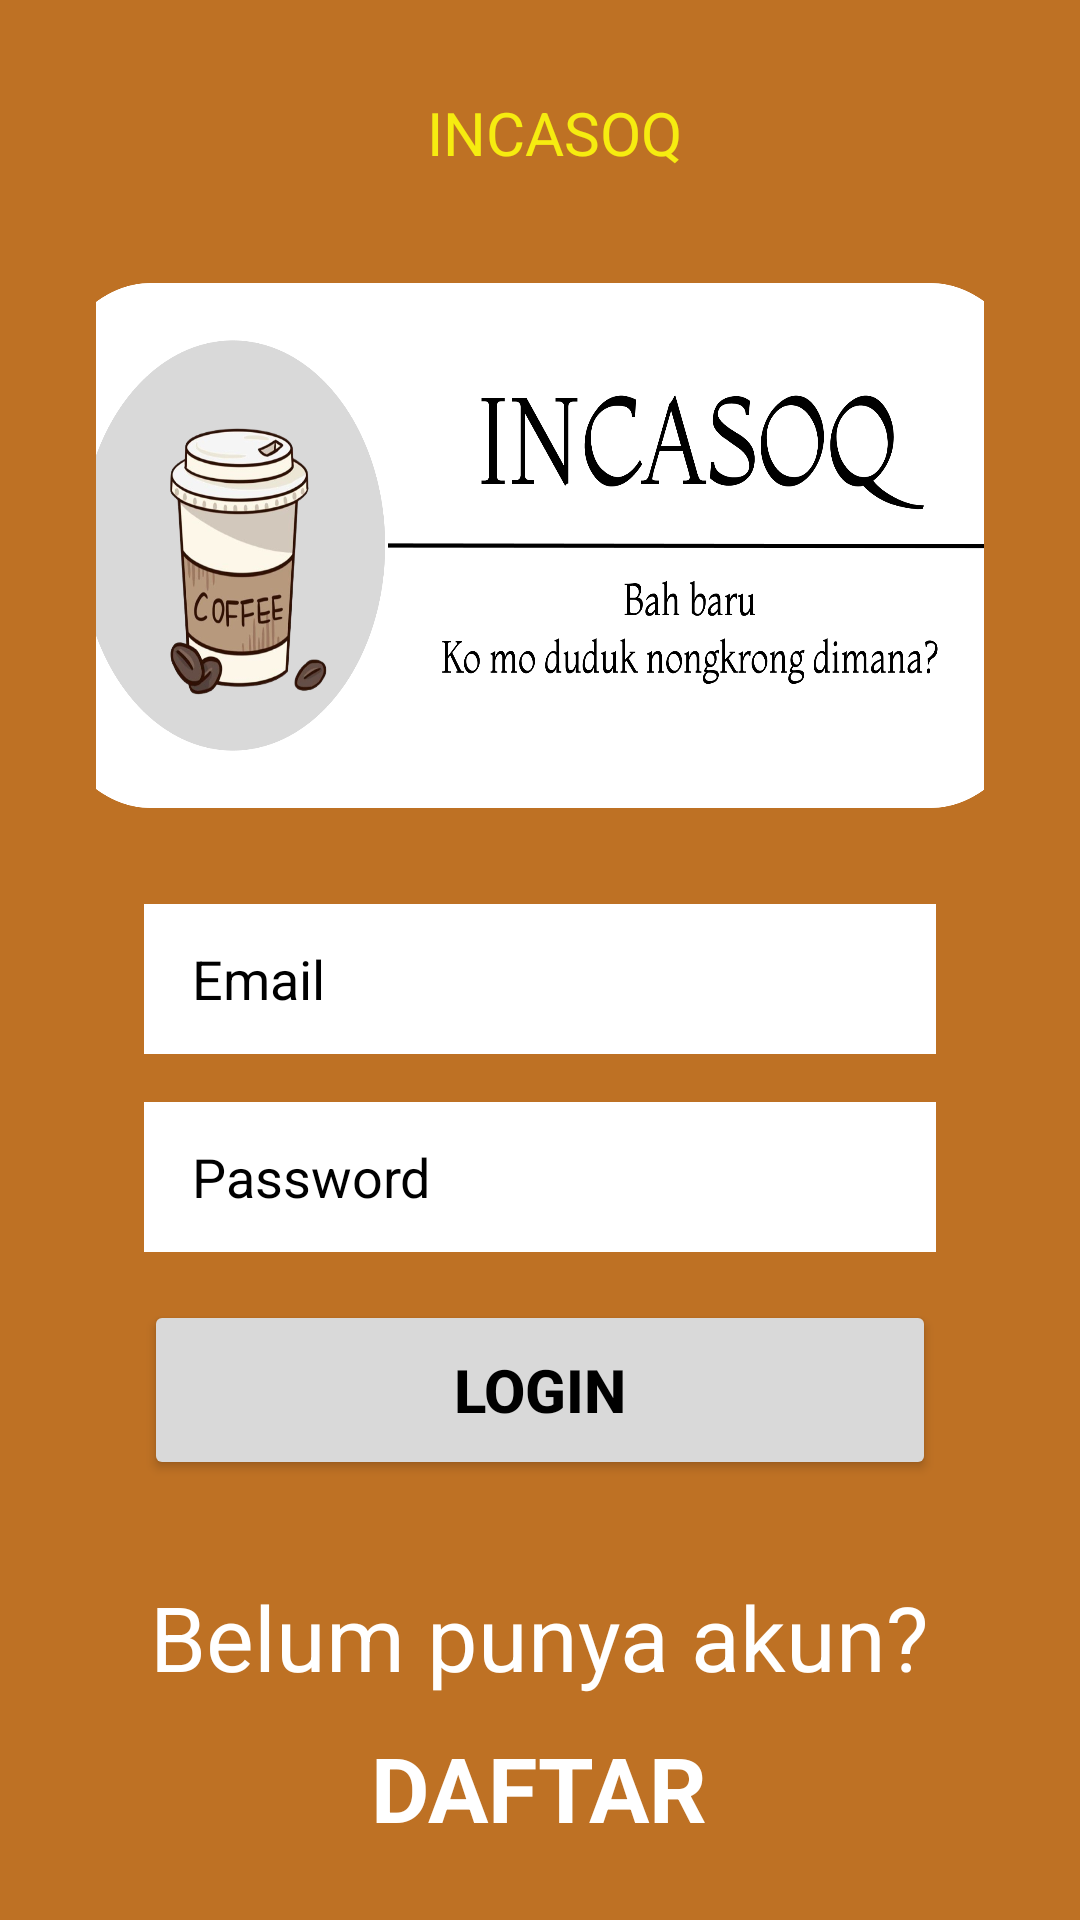

This screen was rendered from an Android layout file. Write that file and the resources it references.
<!-- AndroidManifest.xml: application theme Theme.INCASOQ -->
<!-- res/layout/activity_login.xml -->
<?xml version="1.0" encoding="utf-8"?>
<androidx.constraintlayout.widget.ConstraintLayout xmlns:android="http://schemas.android.com/apk/res/android"
    xmlns:app="http://schemas.android.com/apk/res-auto"
    android:layout_width="match_parent"
    android:layout_height="match_parent"
    xmlns:tools="http://schemas.android.com/tools"
    android:background="#BE7124"
    tools:context=".login">

    <LinearLayout
        android:id="@+id/linearLayout"
        android:layout_width="match_parent"
        android:layout_height="wrap_content"
        android:layout_marginStart="32dp"
        android:layout_marginEnd="32dp"
        android:orientation="vertical"
        app:layout_constraintBottom_toBottomOf="parent"
        app:layout_constraintEnd_toEndOf="parent"
        app:layout_constraintHorizontal_bias="0.0"
        app:layout_constraintStart_toStartOf="parent"
        app:layout_constraintTop_toTopOf="parent">

        <LinearLayout
            android:layout_width="wrap_content"
            android:layout_height="40dp"
            android:layout_gravity="center"
            android:orientation="horizontal">


            <TextView
                android:layout_width="wrap_content"
                android:layout_height="wrap_content"
                android:layout_gravity="center"
                android:layout_marginStart="10dp"
                android:text="INCASOQ"
                android:textColor="#f6ec10"
                android:textSize="20dp" />

        </LinearLayout>

        <ImageView
            android:layout_width="335dp"
            android:layout_height="175dp"
            android:layout_gravity="center"
            android:layout_marginTop="30dp"
            android:background="@drawable/logo" />

        <EditText
            android:id="@+id/edt_email"
            android:layout_width="match_parent"
            android:layout_height="50dp"
            android:layout_marginStart="16dp"
            android:layout_marginTop="32dp"
            android:layout_marginEnd="16dp"
            android:layout_marginBottom="8dp"
            android:background="@color/white"
            android:ems="10"
            android:hint="Email"
            android:inputType="textPersonName"
            android:paddingStart="16dp"
            android:textColor="@color/black"
            android:textColorHint="@color/black"
            android:textSize="18sp" />

        <EditText
            android:id="@+id/edt_password"
            android:layout_width="match_parent"
            android:layout_height="50dp"
            android:layout_marginStart="16dp"
            android:layout_marginTop="8dp"
            android:layout_marginEnd="16dp"
            android:layout_marginBottom="8dp"
            android:background="@color/white"
            android:ems="10"
            android:hint="Password"
            android:inputType="textPassword"
            android:paddingStart="16dp"
            android:textColor="@color/black"
            android:textColorHint="@color/black"
            android:textSize="18sp" />

        <Button
            android:id="@+id/btn_login"
            android:layout_width="match_parent"
            android:layout_height="60dp"
            android:layout_marginStart="16dp"
            android:layout_marginTop="8dp"
            android:layout_marginEnd="16dp"
            android:layout_marginBottom="32dp"
            android:backgroundTint="#D9D9D9"
            android:text="Login"
            android:textColor="@color/black"
            android:textSize="20sp"
            android:textStyle="bold" />

        <TextView
            android:layout_width="wrap_content"
            android:layout_height="wrap_content"
            android:layout_gravity="center"
            android:text="Belum punya akun?"
            android:textColor="@color/white"
            android:textSize="30dp" />

        <TextView
            android:id="@+id/btn_register"
            android:layout_width="wrap_content"
            android:layout_height="wrap_content"
            android:layout_gravity="center"
            android:layout_marginTop="10dp"
            android:text="DAFTAR"
            android:textColor="@color/white"
            android:textSize="30dp"
            android:textStyle="bold" />
    </LinearLayout>


</androidx.constraintlayout.widget.ConstraintLayout>
<!-- resources referenced by this layout -->
<resources>
  <!-- drawable logo: png bitmap (drawable-v24, 376191 bytes) -->
  <style name="Theme.INCASOQ" parent="Theme.MaterialComponents.DayNight.DarkActionBar">
          
          <item name="colorPrimary">@color/purple_500</item>
          <item name="colorPrimaryVariant">@color/purple_700</item>
          <item name="colorOnPrimary">@color/white</item>
          
          <item name="colorSecondary">@color/teal_200</item>
          <item name="colorSecondaryVariant">@color/teal_700</item>
          <item name="colorOnSecondary">@color/black</item>
          
          <item name="android:statusBarColor">?attr/colorPrimaryVariant</item>
          
      </style>
  <!-- not gathered from this repository: default colours our renderer supplied (Android Studio template values) -->
  <color name="purple_500">#FF6200EE</color>
  <color name="purple_700">#FF3700B3</color>
  <color name="teal_200">#FF03DAC5</color>
  <color name="teal_700">#FF018786</color>
  <color name="black">#FF000000</color>
  <color name="white">#FFFFFFFF</color>
</resources>
